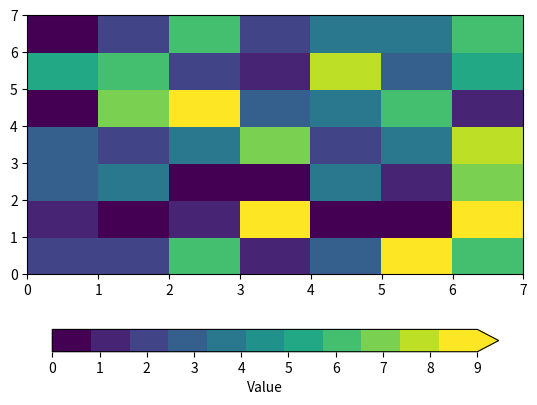

Write Python code to recreate this figure.
import numpy as np
from matplotlib import pyplot as plt
from mpl_toolkits.axes_grid1.inset_locator import inset_axes

np.random.seed(123)
vals = np.random.randint(10, size=(7, 7))
# fig, ax = plt.subplots(figsize=(4, 4))
# gr = ax.pcolor(vals) #  cmap=plt.get_cmap('viridis', 11)
# axins = inset_axes(ax, width='7%', height='30%', loc='lower left',
# bbox_to_anchor=(1.01, 0., 1, 1), bbox_transform=ax.transAxes, borderpad=0)
# plt.colorbar(gr, ticks=[0, 5, 10], cax=axins, label='Value')

plt.pcolor(vals, cmap=plt.get_cmap("viridis", 11))
plt.colorbar(orientation="horizontal", shrink=0.9, extend="max", label="Value")
plt.show()
